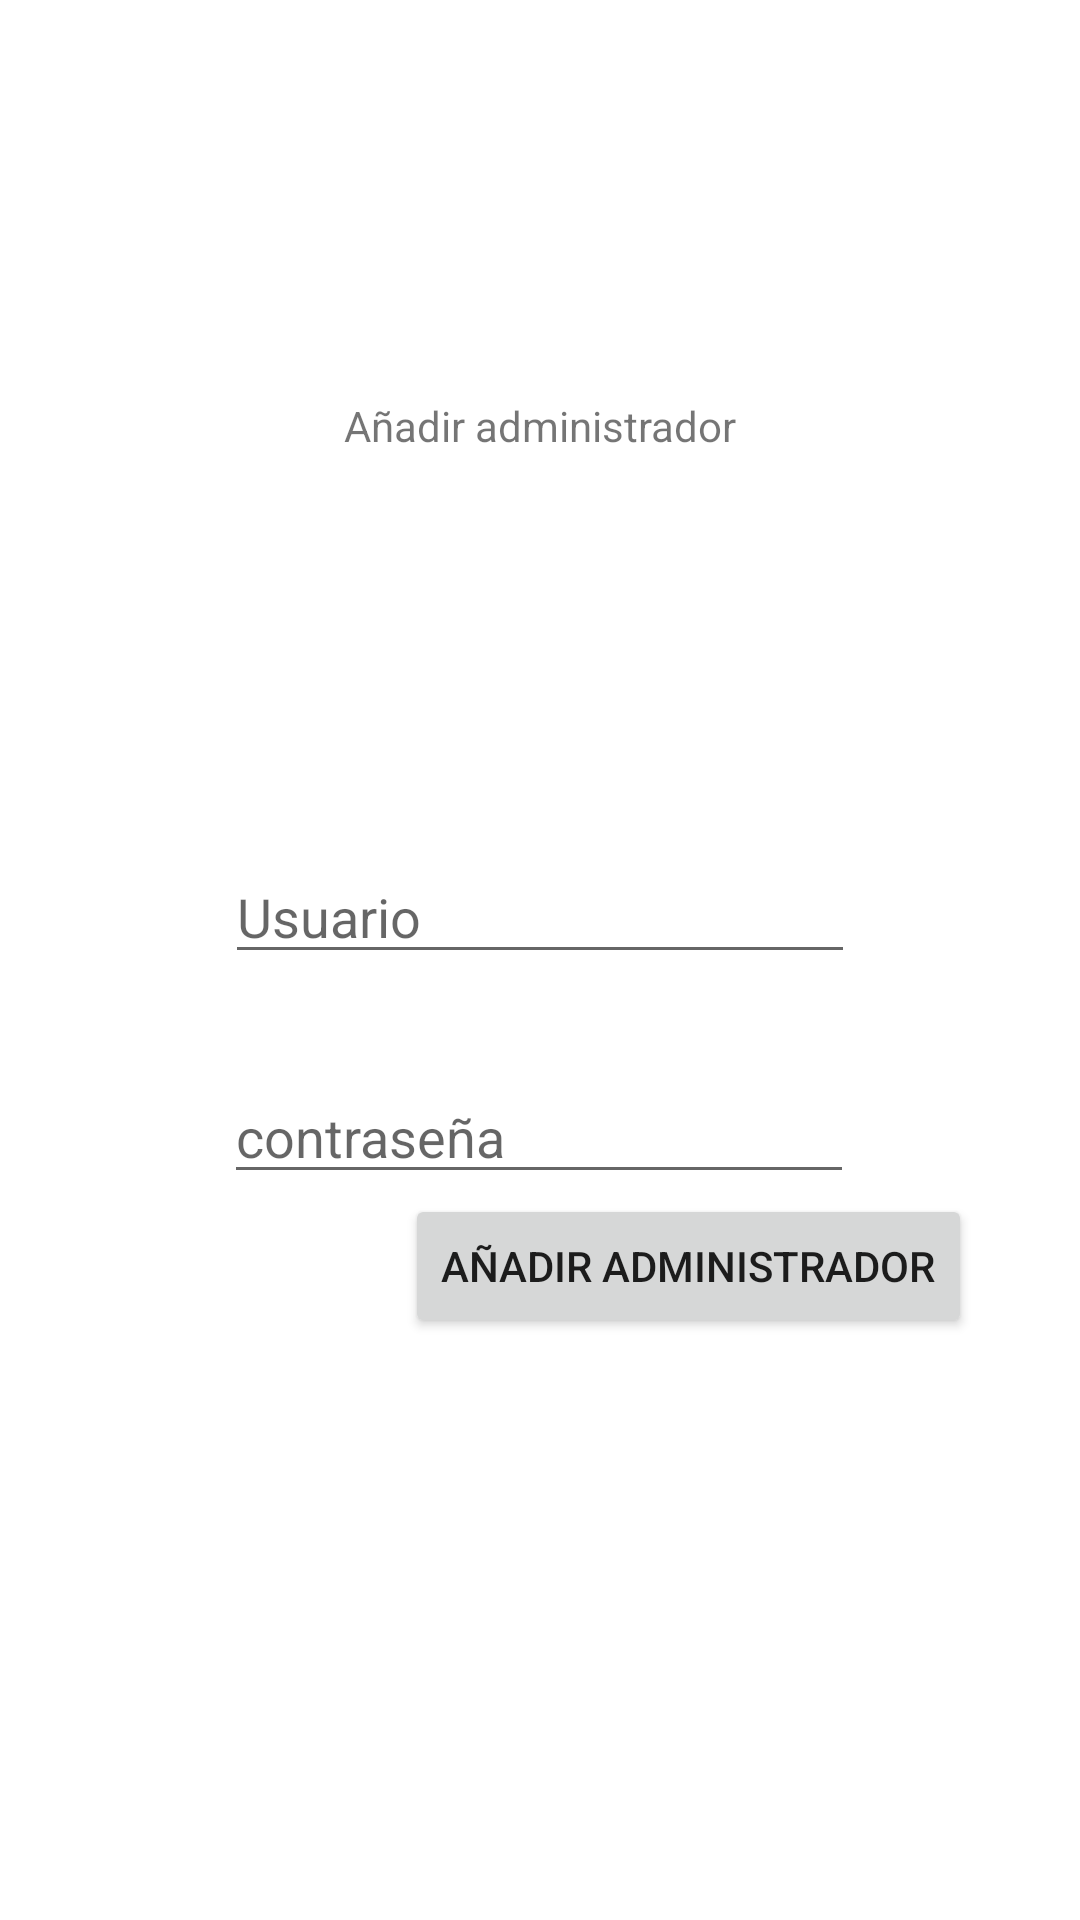

Layout XML and referenced resources for this Android screen:
<!-- AndroidManifest.xml: application theme Theme.PracticaLaravel -->
<!-- res/layout/dialog_insert_admin.xml -->
<?xml version="1.0" encoding="utf-8"?>
<androidx.constraintlayout.widget.ConstraintLayout xmlns:android="http://schemas.android.com/apk/res/android"
    xmlns:app="http://schemas.android.com/apk/res-auto"
    xmlns:tools="http://schemas.android.com/tools"
    android:layout_width="match_parent"
    android:layout_height="match_parent">

    <Button
        android:id="@+id/btaddadmin"
        android:layout_width="wrap_content"
        android:layout_height="wrap_content"
        android:layout_marginEnd="36dp"
        android:text="@string/insertadmin"
        app:layout_constraintEnd_toEndOf="parent"
        app:layout_constraintTop_toBottomOf="@+id/contraseñaaddadminet" />

    <TextView
        android:id="@+id/tverroradddialog"
        android:layout_width="wrap_content"
        android:layout_height="0dp"
        app:layout_constraintEnd_toEndOf="parent"
        app:layout_constraintStart_toStartOf="parent"
        app:layout_constraintTop_toBottomOf="@+id/btaddadmin" />

    <EditText
        android:id="@+id/usuarioaddadminet"
        android:layout_width="wrap_content"
        android:layout_height="wrap_content"
        android:layout_marginBottom="32dp"
        android:ems="10"
        android:hint="@string/usuario"
        android:inputType="textPersonName"
        app:layout_constraintBottom_toBottomOf="parent"
        app:layout_constraintEnd_toEndOf="parent"
        app:layout_constraintStart_toStartOf="parent"
        app:layout_constraintTop_toTopOf="parent"
        android:importantForAutofill="no" />

    <EditText
        android:id="@+id/contraseñaaddadminet"
        android:layout_width="wrap_content"
        android:layout_height="wrap_content"
        android:layout_marginTop="32dp"
        android:ems="10"
        android:hint="@string/contraseña"
        android:inputType="textPassword"
        app:layout_constraintEnd_toEndOf="parent"
        app:layout_constraintHorizontal_bias="0.497"
        app:layout_constraintStart_toStartOf="parent"
        app:layout_constraintTop_toBottomOf="@+id/usuarioaddadminet"
        android:importantForAutofill="no" />

    <TextView
        android:id="@+id/textView6"
        android:layout_width="wrap_content"
        android:layout_height="wrap_content"
        android:text="@string/Añadiradministrador"
        app:layout_constraintBottom_toTopOf="@+id/usuarioaddadminet"
        app:layout_constraintEnd_toEndOf="parent"
        app:layout_constraintStart_toStartOf="parent"
        app:layout_constraintTop_toTopOf="parent" />
</androidx.constraintlayout.widget.ConstraintLayout>
<!-- resources referenced by this layout -->
<resources>
  <string name="insertadmin">Añadir Administrador</string>
  <string name="usuario">Usuario</string>
  <style name="Theme.PracticaLaravel" parent="Theme.MaterialComponents.DayNight.DarkActionBar">
          
          <item name="colorPrimary">@color/purple_500</item>
          <item name="colorPrimaryVariant">@color/purple_700</item>
          <item name="colorOnPrimary">@color/white</item>
          
          <item name="colorSecondary">@color/teal_200</item>
          <item name="colorSecondaryVariant">@color/teal_700</item>
          <item name="colorOnSecondary">@color/black</item>
          
          <item name="android:statusBarColor" tools:targetApi="l">?attr/colorPrimaryVariant</item>
          
      </style>
  <color name="purple_500">#FF6200EE</color>
  <color name="purple_700">#FF3700B3</color>
  <color name="white">#FFFFFFFF</color>
  <color name="teal_200">#FF03DAC5</color>
  <color name="teal_700">#FF018786</color>
  <color name="black">#FF000000</color>
</resources>
